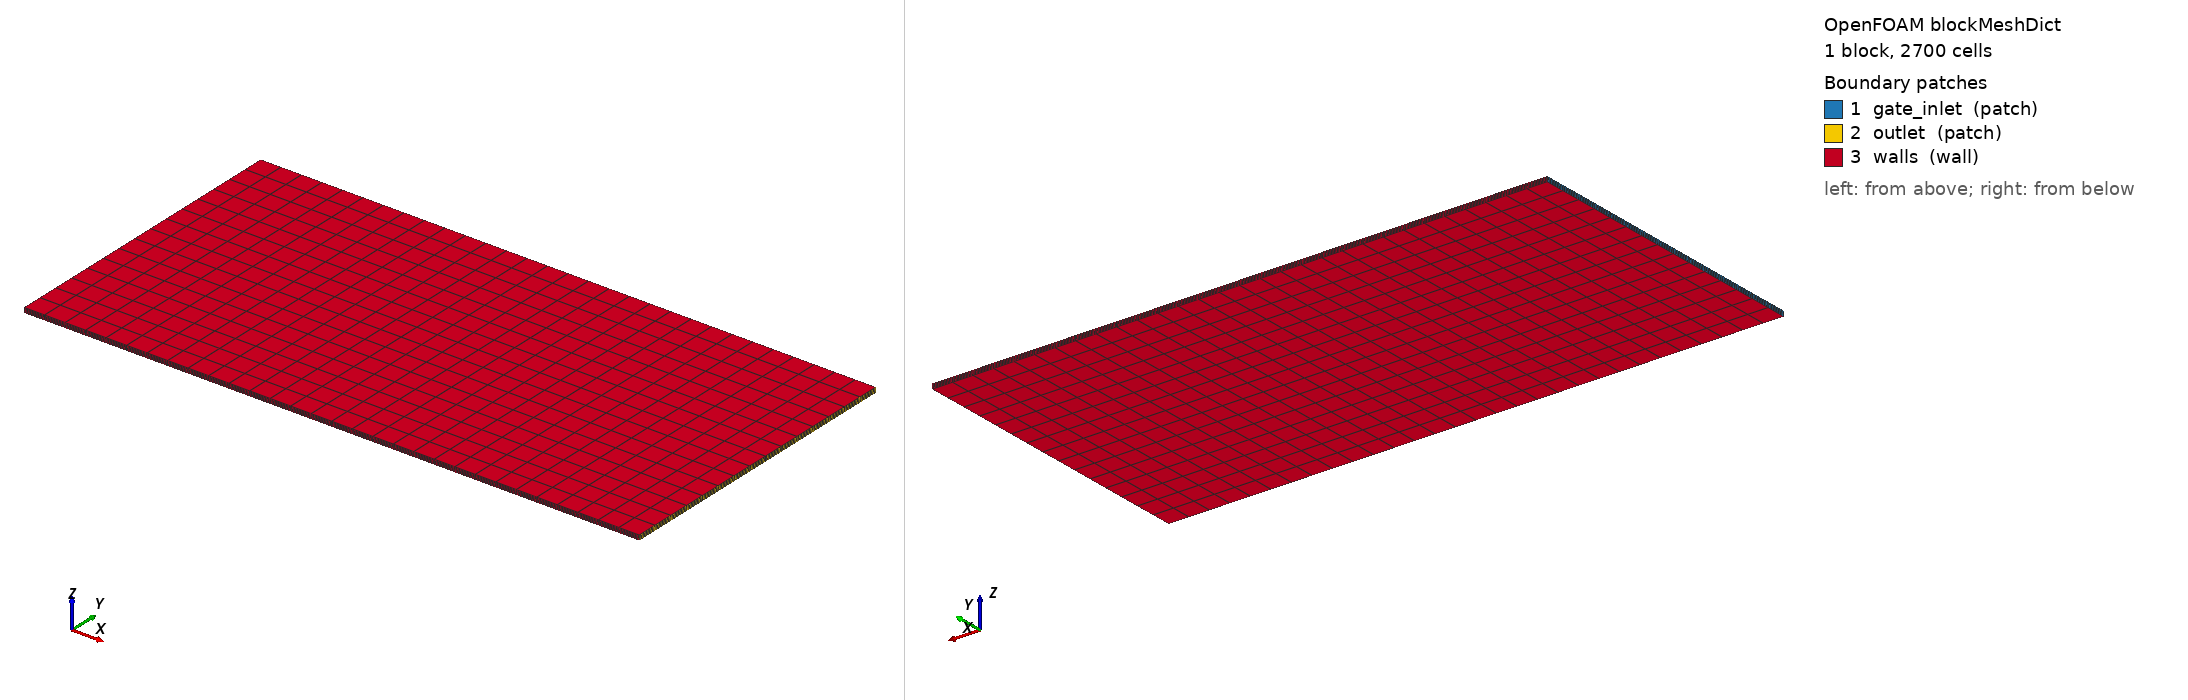

OpenFOAM case: the mesh blockMesh builds from blockMeshDict, 1 block(s), 2700 cells. Boundary patches (legend numbers): 1 gate_inlet (patch), 2 outlet (patch), 3 walls (wall). Left view from above one corner, right view from below the opposite corner. Boundary conditions: 0 field file(s) under 0/; 0 of 3 drawn patches have an entry in a shipped field file.

=== system/blockMeshDict ===
/*--------------------------------*- C++ -*----------------------------------*\
  Version:     12
  Format:      ascii
  Class:       dictionary
  Object:      blockMeshDict
\*---------------------------------------------------------------------------*/
FoamFile
{
    version     2.0;
    format      ascii;
    class       dictionary;
    object      blockMeshDict;
}
scale 0.001;

vertices
(
    (0 0 0)    (150 0 0)    (150 75 0)    (0 75 0)
    (0 0 1.2)  (150 0 1.2)  (150 75 1.2)  (0 75 1.2)
);

blocks
(
    hex (0 1 2 3 4 5 6 7) (30 15 6) simpleGrading (1 1 1)
);

edges ();

boundary
(
    gate_inlet
    {
        type patch;
        faces
        (
            (0 4 7 3)
        );
    }
    outlet
    {
        type patch;
        faces
        (
            (1 2 6 5)
        );
    }
    walls
    {
        type wall;
        faces
        (
            (0 1 5 4)
            (3 2 6 7)
            (0 1 2 3)
            (4 5 6 7)
        );
    }
);


=== system/controlDict ===
FoamFile { version 2.0; format ascii; class dictionary; object controlDict; }
application     titanFoam;
startFrom       startTime;
startTime       0;
stopAt          endTime;
endTime         3.0;
deltaT          0.001;
writeControl    runTime;
writeInterval   0.1;
purgeWrite      3;
writeFormat     ascii;
writePrecision  6;
writeCompression off;
timeFormat      general;
timePrecision   6;
runTimeModifiable true;
adjustTimeStep  yes;
maxCo           0.5;
maxDeltaT       0.005;
